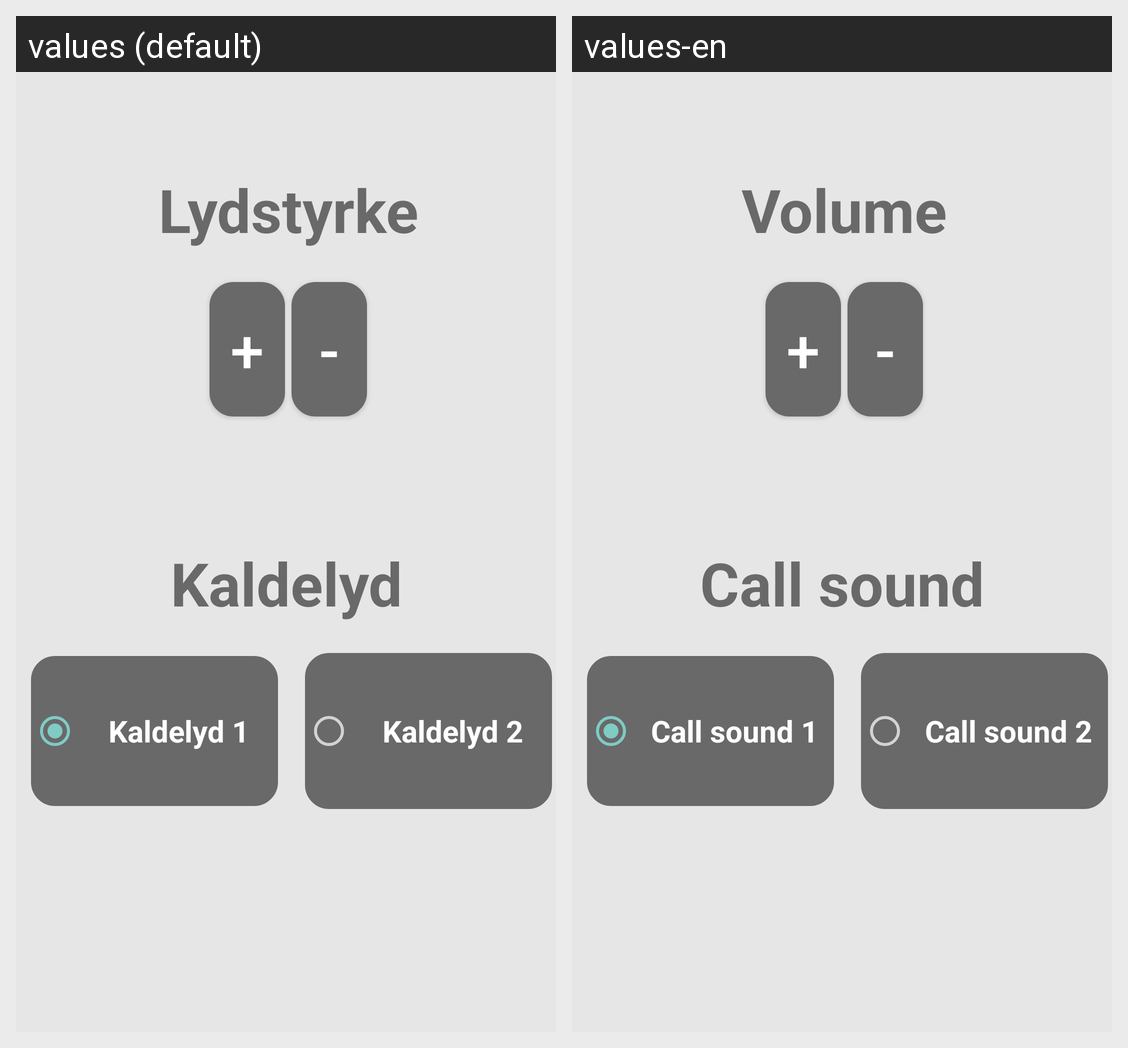

Translations of the strings shown on this Android screen, per locale in the grid:
Android screen res/layout/sound_fragment.xml rendered under 2 locales, left to right: values (default), values-en. Device: Nexus 5 (rendered at 1080×1920; each locale shown at half size, 540×960, under a caption strip naming it); theme MyTheme.
Strings drawn on this screen, with the default value and each locale's value (text and hints the layout hard-codes, and strings that could not be matched under every locale, appear in the picture but are not listed):

up
  values: +
  values-en: +

down
  values: -
  values-en: -

kaldelyd_1
  values: Kaldelyd 1
  values-en: Call sound 1

kaldelyd_2
  values: Kaldelyd 2
  values-en: Call sound 2

kaldelyd
  values: Kaldelyd
  values-en: Call sound

lydstyrke
  values: Lydstyrke
  values-en: Volume
